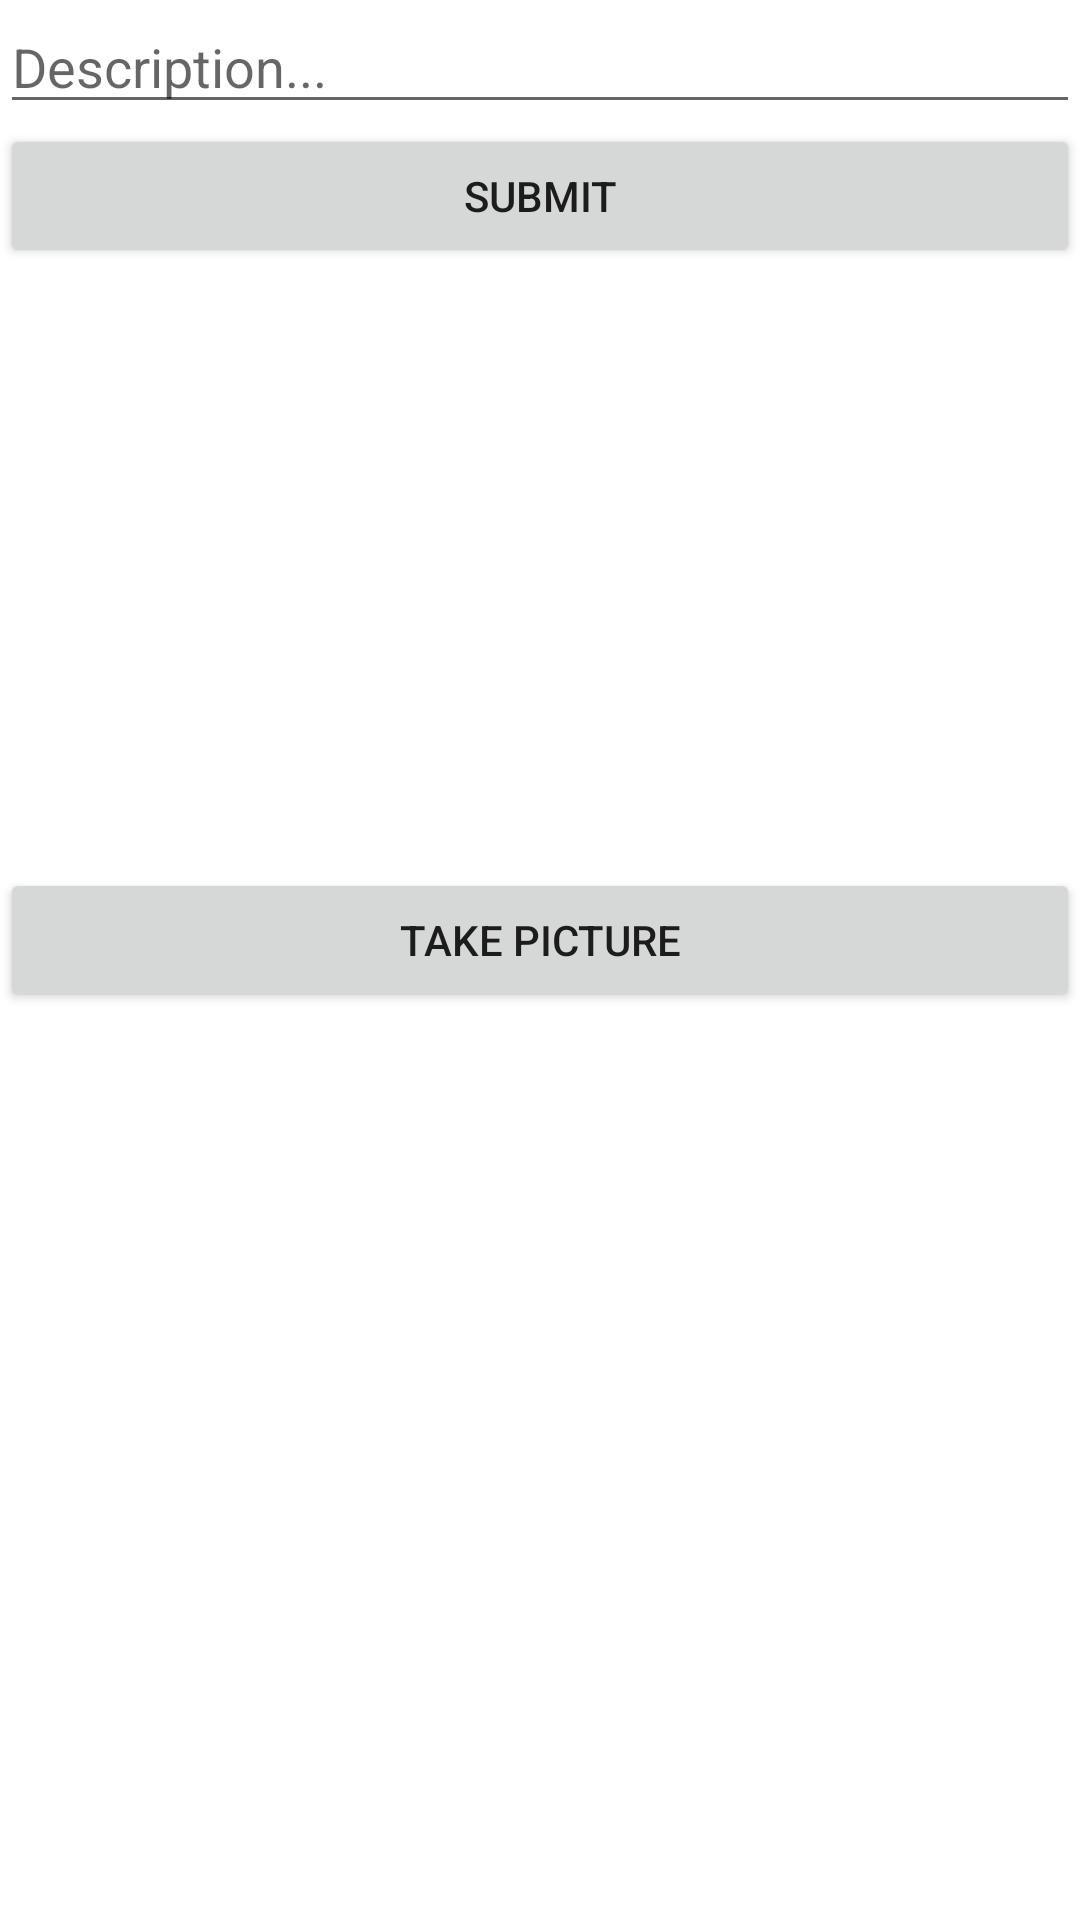

Here is an Android app screen rendered from its layout file. Give the layout XML and the strings, colors and styles it references.
<!-- AndroidManifest.xml: application theme Theme.Instagram_Clone_Android -->
<!-- res/layout/compose_home.xml -->
<?xml version="1.0" encoding="utf-8"?>
<LinearLayout
    xmlns:android="http://schemas.android.com/apk/res/android"
    xmlns:app="http://schemas.android.com/apk/res-auto"
    xmlns:tools="http://schemas.android.com/tools"
    android:layout_width="match_parent"
    android:layout_height="match_parent"
    android:orientation="vertical">


        <EditText
            android:id="@+id/etDescription"
            android:layout_width="match_parent"
            android:layout_height="wrap_content"
            android:ems="10"
            android:hint="Description..." />

        <Button
            android:id="@+id/btnSubmit"
            android:layout_width="match_parent"
            android:layout_height="wrap_content"
            android:text="SUBMIT" />

        <ImageView
            android:id="@+id/ivPostImage"
            android:layout_width="match_parent"
            android:layout_height="200dp"
            tools:srcCompat="@tools:sample/avatars" />

        <Button
            android:id="@+id/btnCaptureImage"
            android:layout_width="match_parent"
            android:layout_height="wrap_content"
            android:text="TAKE PICTURE" />

</LinearLayout>
<!-- resources referenced by this layout -->
<resources>
  <style name="Theme.Instagram_Clone_Android" parent="Theme.MaterialComponents.DayNight.DarkActionBar">
          
          <item name="colorPrimary">@color/purple_500</item>
          <item name="colorPrimaryVariant">@color/purple_700</item>
          <item name="colorOnPrimary">@color/white</item>
          
          <item name="colorSecondary">@color/teal_200</item>
          <item name="colorSecondaryVariant">@color/teal_700</item>
          <item name="colorOnSecondary">@color/black</item>
          
          <item name="android:statusBarColor" tools:targetApi="l">?attr/colorPrimaryVariant</item>
          
      </style>
  <!-- not gathered from this repository: default colours our renderer supplied (Android Studio template values) -->
  <color name="purple_500">#FF6200EE</color>
  <color name="purple_700">#FF3700B3</color>
  <color name="teal_200">#FF03DAC5</color>
  <color name="teal_700">#FF018786</color>
  <color name="black">#FF000000</color>
  <color name="white">#FFFFFFFF</color>
</resources>
